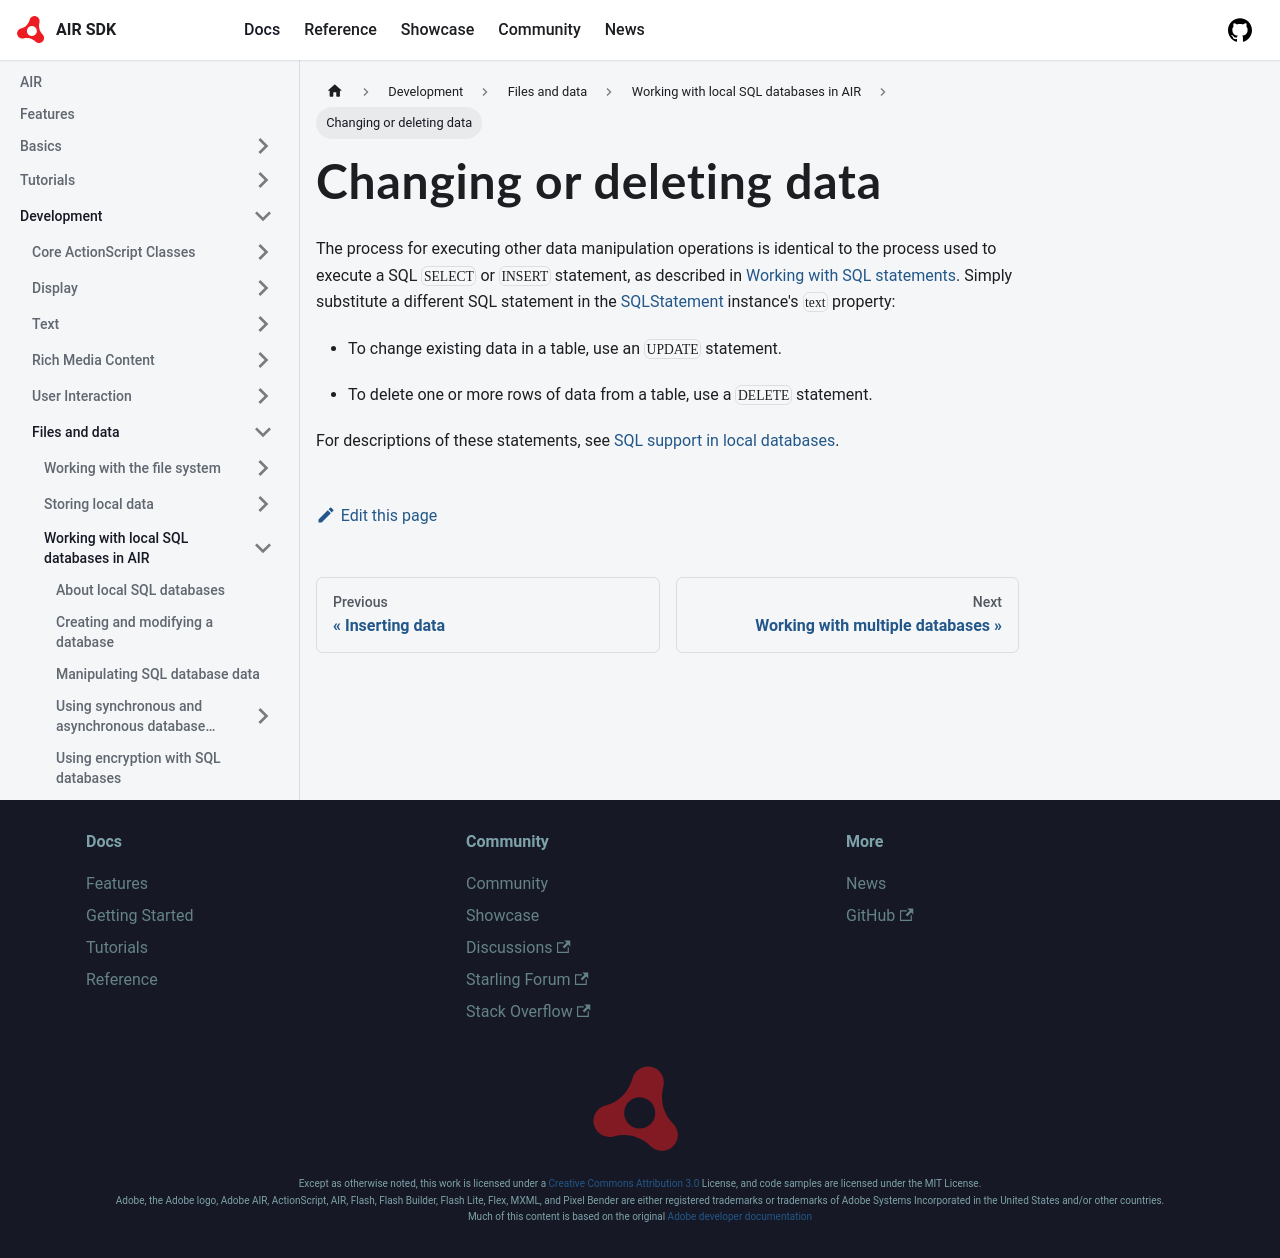

repository: airsdk/airsdk.dev · page: docs/development/files-and-data/working-with-local-sql-databases-in-air/changing-or-deleting-data.html · generator: docusaurus

---
sidebar_position: 7.6
---

# Changing or deleting data

The process for executing other data manipulation operations is identical to the
process used to execute a SQL `SELECT` or `INSERT` statement, as described in
[Working with SQL statements](./working-with-sql-statements.md). Simply
substitute a different SQL statement in the
[SQLStatement](https://airsdk.dev/reference/actionscript/3.0/flash/data/SQLStatement.html)
instance's `text` property:

- To change existing data in a table, use an `UPDATE` statement.

- To delete one or more rows of data from a table, use a `DELETE` statement.

For descriptions of these statements, see
[SQL support in local databases](./working-with-sql-statements.md).
